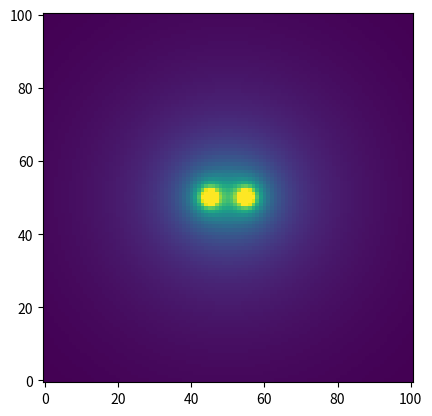
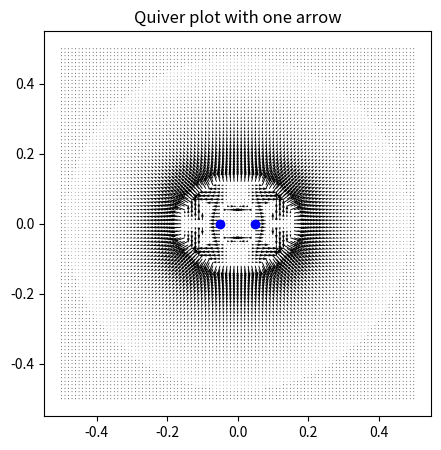

Generate these figures, in order, with matplotlib:
#This exercise has been modified to adapt it to an exercise I had to do for my electromagnetism university class
from numpy import *
from pylab import *
from math import *
import matplotlib.pyplot as plt

def func_derivative(x,h):
  deriv=empty([len(x)],float)
  #forward difference
  deriv[0]=(x[1]-x[0])/h
  #central difference
  nlen=len(x)
  for i in range(1,nlen-1):
    deriv[i]=(x[i+1]-x[i-1])/(2*h)
  #backward difference
  deriv[nlen-1]=(x[nlen-1]-x[nlen-2])/h
  return deriv


spacing=0.01
x=arange(-0.5,0.5+spacing,spacing)
y=arange(-0.5,0.5+spacing,spacing)

separation=0.1
x1=-separation/2
y1=0
x2=separation/2
y2=0

epsilon0=8.85e-12
q=1
phi=empty([len(y),len(x)],float)
for i in range(len(y)):
  for j in range(len(x)):
    r1=sqrt((y[i]-y1)**2+(x[j]-x1)**2)
    r2=sqrt((y[i]-y2)**2+(x[j]-x2)**2)
    phi[i,j]=q/(4*pi*epsilon0*r1)+q/(4*pi*epsilon0*r2)


imshow(phi, origin="lower",vmax=50e10)

#b) Partial derivatives
dphi_dx=empty([len(y),len(x)],float)
dphi_dy=empty([len(y),len(x)],float)

for i in range(len(y)):
  medio=phi[i,:]
  dphi_dx[i,:]=-func_derivative(medio,spacing)
for j in range(len(x)):
  medio=phi[:,j]
  dphi_dy[:,j]=-func_derivative(medio,spacing)

for i in range(len(y)):
  for j in range(len(x)):
    if abs(dphi_dx[i,j])>10e11:
      dphi_dx[i,j]=0
    if abs(dphi_dy[i,j])>10e11:
      dphi_dy[i,j]=0


"""result=where(dphi_dx==amax(dphi_dx))
dphi_dx[int(result[0]),int(result[1])]=0
result=where(dphi_dy==amax(dphi_dy))
dphi_dy[int(result[0]),int(result[1])]=0
result=where(dphi_dx==amax(dphi_dx))
dphi_dx[int(result[0]),int(result[1])]=0
result=where(dphi_dy==amax(dphi_dy))
dphi_dy[int(result[0]),int(result[1])]=0 """


X,Y=meshgrid(x,y)
# Creating plot
fig, ax = plt.subplots(figsize = (5,5))
ax.quiver(X,Y,dphi_dx,dphi_dy)
ax.plot(x1,y1,'bo')
ax.plot(x2,y2,'bo')
ax.set_title('Quiver plot with one arrow')

# Show plot
plt.show()

#Not finished